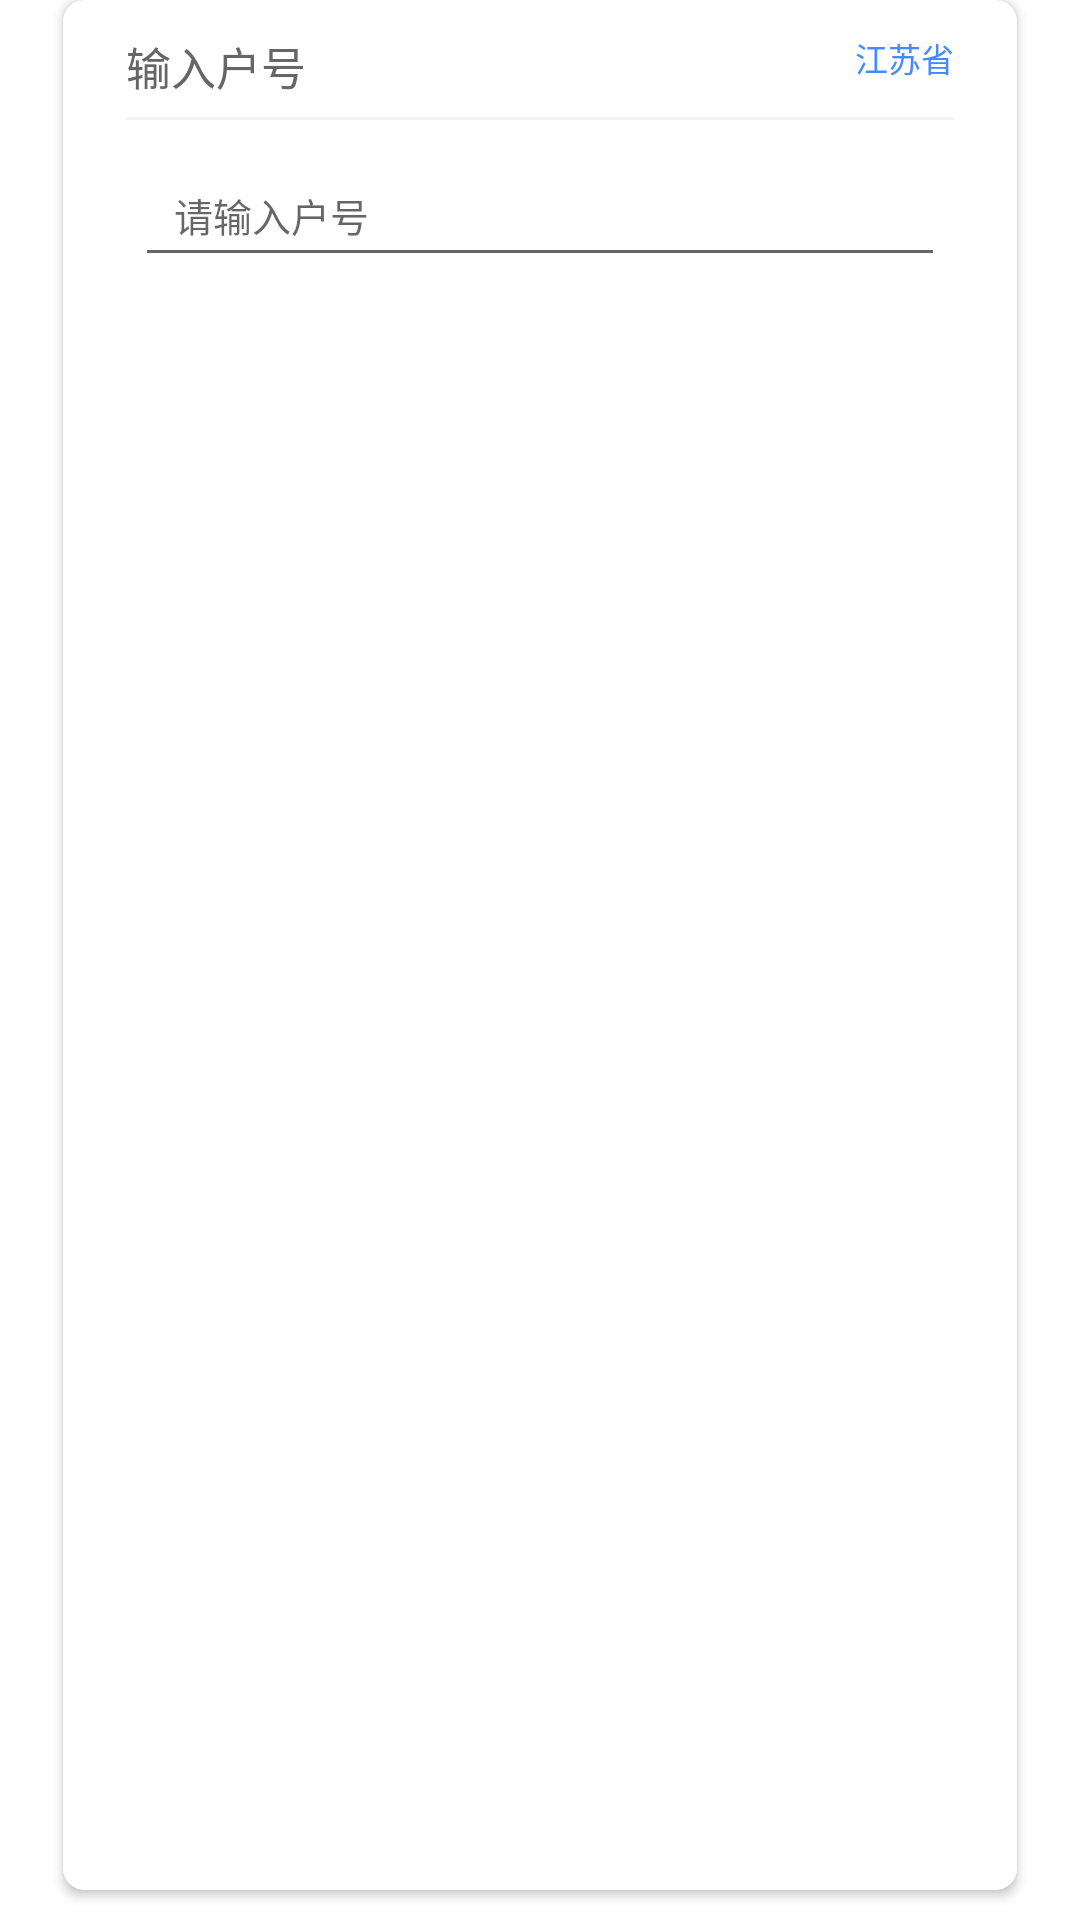

Produce the Android XML layout that renders to this screen, including the resource entries it uses.
<!-- AndroidManifest.xml: application theme AppTheme -->
<!-- res/layout/fragment_bill_print.xml -->
<?xml version="1.0" encoding="utf-8"?>
<RelativeLayout xmlns:android="http://schemas.android.com/apk/res/android"
    xmlns:app="http://schemas.android.com/apk/res-auto"
    xmlns:tools="http://schemas.android.com/tools"
    android:layout_width="match_parent"
    android:layout_height="match_parent">

    <androidx.cardview.widget.CardView
        android:layout_width="match_parent"
        android:layout_height="match_parent"
        android:layout_marginStart="@dimen/dp_21"
        android:layout_marginEnd="@dimen/dp_21"
        android:background="@color/white"
        android:layout_marginBottom="@dimen/dp_10"
        app:cardCornerRadius="@dimen/dp_7"
        tools:context=".cloudterminal.fragment.first.BusinessFirstSelectProvinceFragment">

        
        <androidx.constraintlayout.widget.ConstraintLayout
            android:id="@+id/cl_input_number"
            android:layout_width="match_parent"
            android:layout_height="match_parent"
            android:layout_marginBottom="@dimen/dp_13"
            android:paddingStart="@dimen/dp_21"
            android:paddingEnd="@dimen/dp_21"
            android:visibility="visible">

            <TextView
                android:id="@+id/tv_input_house_number"
                android:layout_width="wrap_content"
                android:layout_height="wrap_content"
                android:paddingTop="@dimen/dp_11"
                android:text="输入户号"
                android:textColor="#666666"
                android:textSize="@dimen/sp_15"
                app:layout_constraintStart_toStartOf="parent"
                app:layout_constraintTop_toTopOf="parent" />

            <TextView
                android:id="@+id/tv_house_province"
                android:layout_width="wrap_content"
                android:layout_height="wrap_content"
                android:gravity="center"
                android:paddingTop="@dimen/dp_11"
                android:paddingBottom="@dimen/dp_11"
                android:text="江苏省"
                android:textColor="#458BFF"
                android:textSize="@dimen/sp_11"
                android:visibility="visible"
                app:layout_constraintEnd_toEndOf="parent"
                app:layout_constraintTop_toTopOf="parent" />

            <View
                android:id="@+id/view_input_line"
                android:layout_width="match_parent"
                android:layout_height="@dimen/dp_1"
                android:layout_marginTop="@dimen/dp_6"
                android:background="#F3F4F5"
                app:layout_constraintTop_toBottomOf="@id/tv_input_house_number" />

            <EditText
                android:id="@+id/et_input_house_number"
                android:layout_width="match_parent"
                android:layout_height="wrap_content"
                android:layout_marginStart="@dimen/dp_3"
                android:layout_marginTop="@dimen/dp_11"
                android:layout_marginEnd="@dimen/dp_3"
                android:cursorVisible="true"
                android:elevation="@dimen/dp_1"
                android:focusable="true"
                android:focusableInTouchMode="true"
                android:hint="请输入户号"
                android:maxLength="20"
                android:maxLines="1"
                android:paddingStart="@dimen/dp_13"
                android:paddingTop="@dimen/dp_11"
                android:paddingBottom="@dimen/dp_11"
                android:textCursorDrawable="@null"
                android:textSize="@dimen/dp_13"
                app:layout_constraintEnd_toEndOf="parent"
                app:layout_constraintStart_toStartOf="parent"
                app:layout_constraintTop_toBottomOf="@id/view_input_line" />

        </androidx.constraintlayout.widget.ConstraintLayout>

    </androidx.cardview.widget.CardView>
</RelativeLayout>
<!-- resources referenced by this layout -->
<resources>
  <color name="white">#FFFFFFFF</color>
  <dimen name="dp_1">1dp</dimen>
  <dimen name="dp_10">10dp</dimen>
  <dimen name="dp_11">11dp</dimen>
  <dimen name="dp_13">13dp</dimen>
  <dimen name="dp_21">21dp</dimen>
  <dimen name="dp_3">3dp</dimen>
  <dimen name="dp_6">6dp</dimen>
  <dimen name="dp_7">7dp</dimen>
  <dimen name="sp_11">11sp</dimen>
  <dimen name="sp_15">15sp</dimen>
  <style name="AppTheme" parent="Theme.MaterialComponents.Light.NoActionBar">
          
          <item name="colorPrimary">@color/light_blue</item>
          <item name="colorPrimaryVariant">@color/blue</item>
          <item name="colorOnPrimary">@color/white</item>
          
          <item name="colorSecondary">@color/teal_200</item>
          <item name="colorSecondaryVariant">@color/teal_200</item>
          <item name="colorOnSecondary">@color/white</item>
      </style>
  <color name="light_blue">#80363FF4</color>
  <color name="blue">#363FF4</color>
  <color name="teal_200">#FF03DAC5</color>
</resources>
